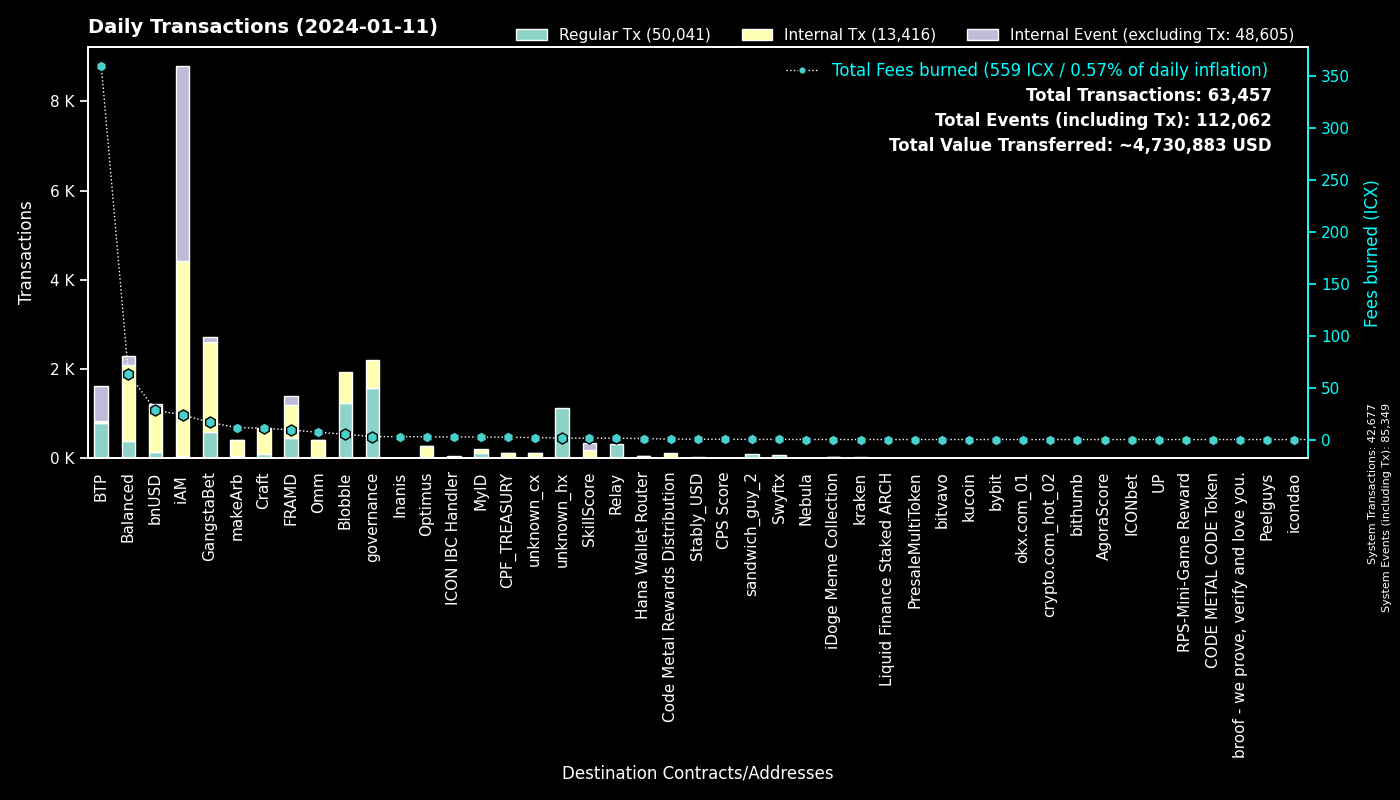

The file beside this chart, header and first rows:
to, Regular Tx, Fees burned, to_def, Internal Tx, Internal Event (excluding Tx), group
0, 42671, 0.0, System, 6, 42672, System
cx00000000000000000000000000000000000000…, 1577, 2.818, governance, 623, 0, governance
cxee7a00755a757e3c519a0616456030e33dc9d4…, 789, 359.9, BTP_2, 0, 789, BTP
cxf14dea1cff7ceb29a46e6d04533a08f84441e4…, 668, 2.779, Blobble Stake Token, 682, 0, Blobble
cxf2ca3b655a782f39227934d37ff3b77f9b1ebc…, 572, 2.323, Blobble, 0, 0, Blobble
cx2aa9b28a657e3121b75d3d4fe65e569398645d…, 454, 7.593, FRAMD Token, 570, 34, FRAMD
cxca5faa5a71d986a2e84dd7e6f5ff791d29901e…, 326, 1.291, Relay_4, 0, 0, Relay
cxb6be11a27f21ad82c7475aa215e3635fafd7f1…, 252, 2.312, gangstabet_game, 785, 0, GangstaBet
cx28b2ec885b50c8a93da752f2d0467a67127a70…, 188, 5.264, CROWN, 549, 17, GangstaBet
cx88fd7df7ddff82f7cc735c871dc519838cb235…, 139, 28.27, bnUSD, 1031, 40, bnUSD
hx515dff2d6210e74b0ad595aa02fe6d2ef042b0…, 105, 0.1313, sandwich_guy_2, 0, 0, sandwich_guy_2
cx5a0af85407c69945eb318d4ac18e9e84218416…, 90, 5.152, GangWar Simulation, 325, 72, GangstaBet
hxb568381d35d3e7a6383200e8a0d30310af20b9…, 77, 0.09625, Swyftx, 0, 0, Swyftx
cx2609b924e33ef00b648a409245c7ea394c4678…, 75, 12.3, balanced_sicx, 441, 39, Balanced
cxba62bb61baf8dd8b6a04633fe33806547785a0…, 66, 2.019, MyID_3, 66, 0, MyID
cx28497aef34ec44ad2be9249daddfbe34b54f30…, 62, 1.11, Balanced Bribe, 62, 0, Balanced
cxd17316e24ee40f2ef8ed6f3a497311db1b3520…, 49, 0.807, GangstaVerse LootBox, 227, 0, GangstaBet
cx66d4d90f5f113eba575bf793570135f9b10cec…, 49, 4.139, balanced_loans, 123, 32, Balanced
cx14002628a4599380f391f708843044bc93dce2…, 47, 23.18, iAM Div, 4355, 4359, iAM
cxe65f3286902be43e00a5013cb1dc300ec8e51f…, 45, 11.55, makeArb, 357, 6, makeArb
cx694e8c9f1a05c8c3719f30d46b97697960e428…, 42, 0.3955, MyID_2, 42, 0, MyID
cx7ecb16e4c143b95e01d05933c17cb986cfe618…, 41, 7.38, CraftRewards, 358, 5, Craft
cxa0af3165c08318e988cb30993b3048335b94af…, 40, 1.674, balanced_dex, 77, 10, Balanced
cx21e94c08c03daee80c25d8ee3ea22a20786ec2…, 39, 10.7, Balanced Router, 459, 13, Balanced
cx10d59e8103ab44635190bd4139dbfd682fa2d0…, 36, 1.606, balanced_rewards, 59, 43, Balanced
cxf61cd5a45dc9f91c15aa65831a30a90d59a096…, 34, 7.804, balanced_baln, 220, 37, Balanced
cx2e6d0fc0eca04965d06038c8406093337f085f…, 29, 3.432, Craft, 155, 7, Craft
hx0e7ce4398a56e5bc7ad49e787556786f00c8ed…, 21, 0.02625, unknown_hx, 0, 0, unknown_hx
cx334db6519871cb2bfd154cec0905ced4ea142d…, 21, 0.07195, unknown_cx, 0, 0, unknown_cx
hx68646780e14ee9097085f7280ab137c3633b4b…, 19, 0.02375, kraken_hot, 0, 0, kraken
cx9c4698411c6d9a780f605685153431dcda0460…, 19, 0.1997, Auction, 52, 0, Craft
cx203d9cd2a669be67177e997b8948ce2c35caff…, 18, 3.602, balanced_dividends, 218, 5, Balanced
cx2dc662031f3d62bcdba4f63e9bf827767c8475…, 14, 1.294, SkillScore, 164, 166, SkillScore
cx622bbab73698f37dbef53955fd3decffeb0b0c…, 14, 2.527, ICON IBC Handler, 6, 21, ICON IBC Handler
cxe971c0a92c58db502e4a224efc6ba311eb1c17…, 14, 2.814, Inanis Treasury, 0, 0, Inanis
cx1a29259a59f463a67bb2ef84398b30ca56b583…, 13, 3.291, omm_token, 99, 13, Omm
hx769f4c0044fc461a2b2528086eb160796246d8…, 13, 0.01625, unknown_hx, 0, 0, unknown_hx
hx78296b7f6fd23f88fbce904e3a0c802d2ef437…, 13, 0.01625, unknown_hx, 0, 0, unknown_hx
cx43e2eec79eb76293c298f2b17aec06097be606…, 12, 0.4208, balanced_staking, 31, 0, Balanced
cxcb455f26a2c01c686fa7f30e1e3661642dd53c…, 12, 2.891, omm_lending, 220, 0, Omm
cxaa99a164586883eed0322d62a31946dfa9491f…, 12, 0.59, optimus_rewards, 39, 2, Optimus
cx7b1843b7ef5368a080ccf59c0a9d1bdec474f9…, 11, 0.5096, optimus_dividends, 101, 0, Optimus
cxdca1178010b5368aea929ad5c06abee64b91ac…, 11, 2.197, CPF_TREASURY, 103, 1, CPF_TREASURY
cx00000000000000000000000000000000000000…, 10, 0.1146, unknown_cx, 8, 5, unknown_cx
cx44250a12074799e26fdeee75648ae47e2cc842…, 10, 19.84, balanced_governance, 1, 0, Balanced
hx6b91c8dea3114de74ecfa85908b875778c2b59…, 9, 0.01125, bybit, 0, 0, bybit
hxa390d24fdcba68515b492ffc553192802706a1…, 9, 0.01125, bitvavo_hot, 0, 0, bitvavo
hxbb984f278abd66ae2155edbd91f8c87ce98411…, 9, 0.01125, kucoin, 0, 0, kucoin
hx6820a240b4a92eb501c76ce303572407a3028f…, 8, 0.01, unknown_hx, 0, 0, unknown_hx
hx025bd49bf305be7322a3c0906a4e1334f33a85…, 8, 0.01, unknown_hx, 0, 0, unknown_hx
cx6139a27c15f1653471ffba0b4b88dc15de7e32…, 8, 2.952, gangstabet_token, 122, 9, GangstaBet
hx85532472e789802a943bd34a8aeb86668bc232…, 7, 0.00875, okx.com_01, 0, 0, okx.com_01
hxaa473ec1866d378db9fda76d3cd1d9de9ae6d4…, 7, 0.00875, unknown_hx, 0, 0, unknown_hx
hx294c5d0699615fc8d92abfe464a2601612d11b…, 7, 0.00875, crypto.com_hot_02, 0, 0, crypto.com_hot_02
hx97347e18238192e5066466a0a8865f1892c6be…, 7, 0.00875, unknown_hx, 0, 0, unknown_hx
cx30f18d26f45d990112a4cd4825c0b79af73aac…, 7, 1.625, Yetis, 167, 170, FRAMD
hxb73625b782e326611f05b3d481c176f5d7e41a…, 6, 0.0075, unknown_hx, 0, 0, unknown_hx
hx4031ab962e5e78fd195f91c1ba877c5d0ba63a…, 6, 0.0075, unknown_hx, 0, 0, unknown_hx
cx85954d0dae92b63bf5cba03a59ca4ffe687bad…, 6, 0.04962, NebulaMultiToken, 6, 0, Nebula
hx082c17b19ba0000041e730ab35441c78ec48a7…, 5, 0.00625, unknown_hx, 0, 0, unknown_hx
... 663 more rows
